6-way image classification set "images" from GitHub (yogini-palshikar/IEEE_WIE_Web_Development); label vocabulary: drain sewer overflow, normal, pipe burst, water main leak, waterlogging, wet road rain.

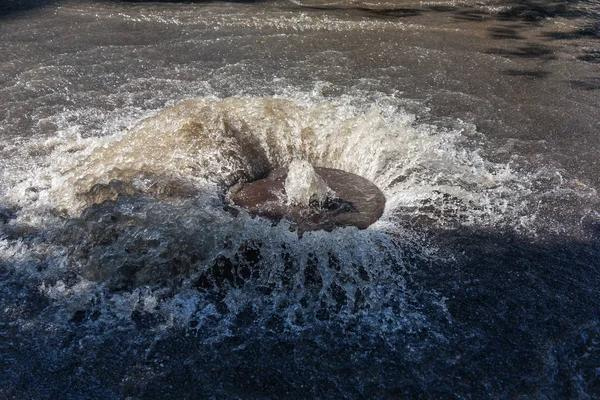
Label: drain sewer overflow

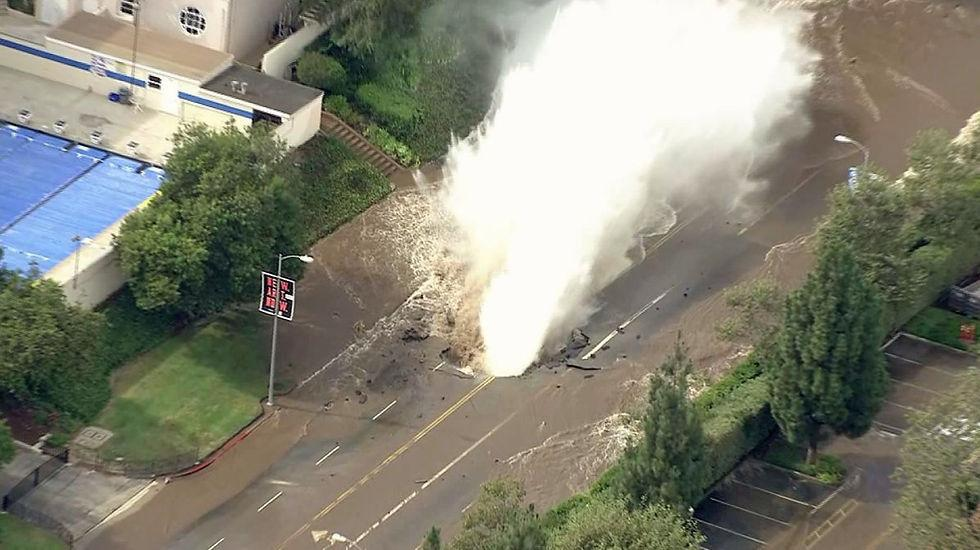
Label: pipe burst

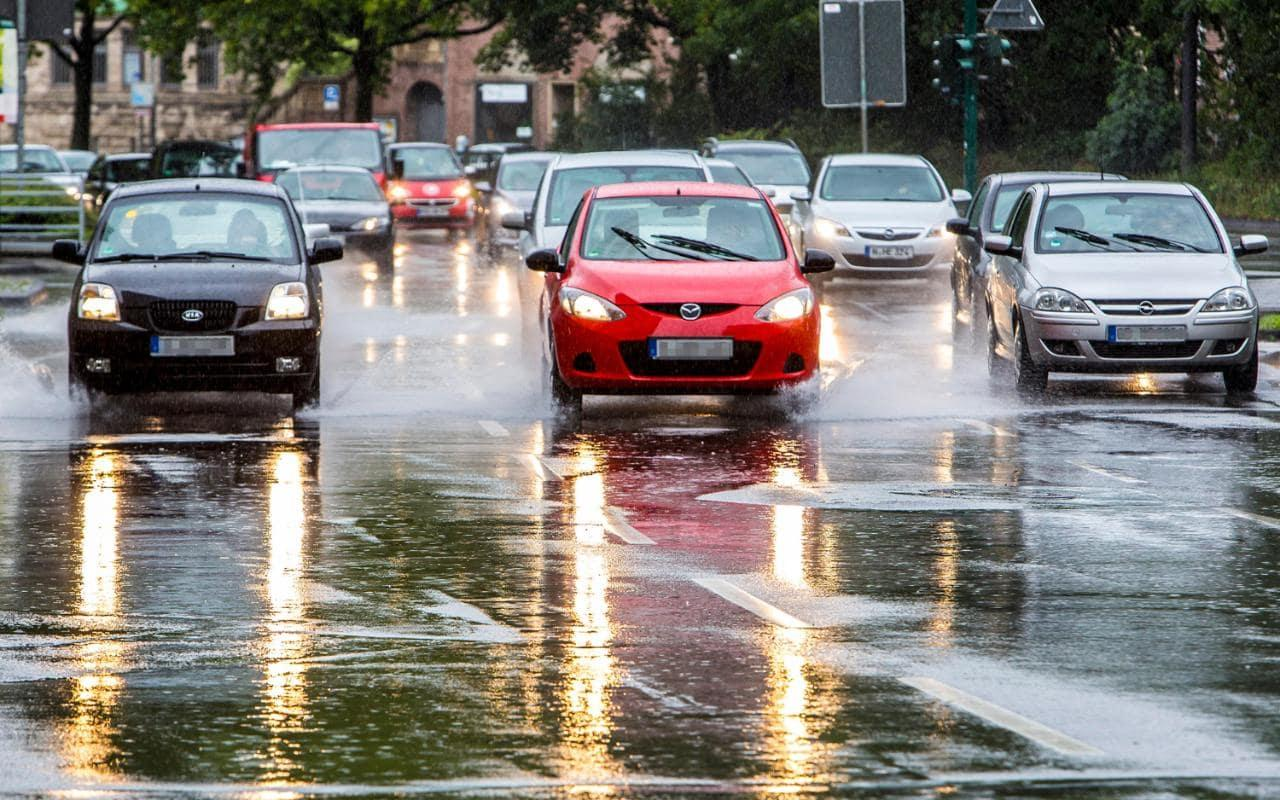
Label: wet road rain

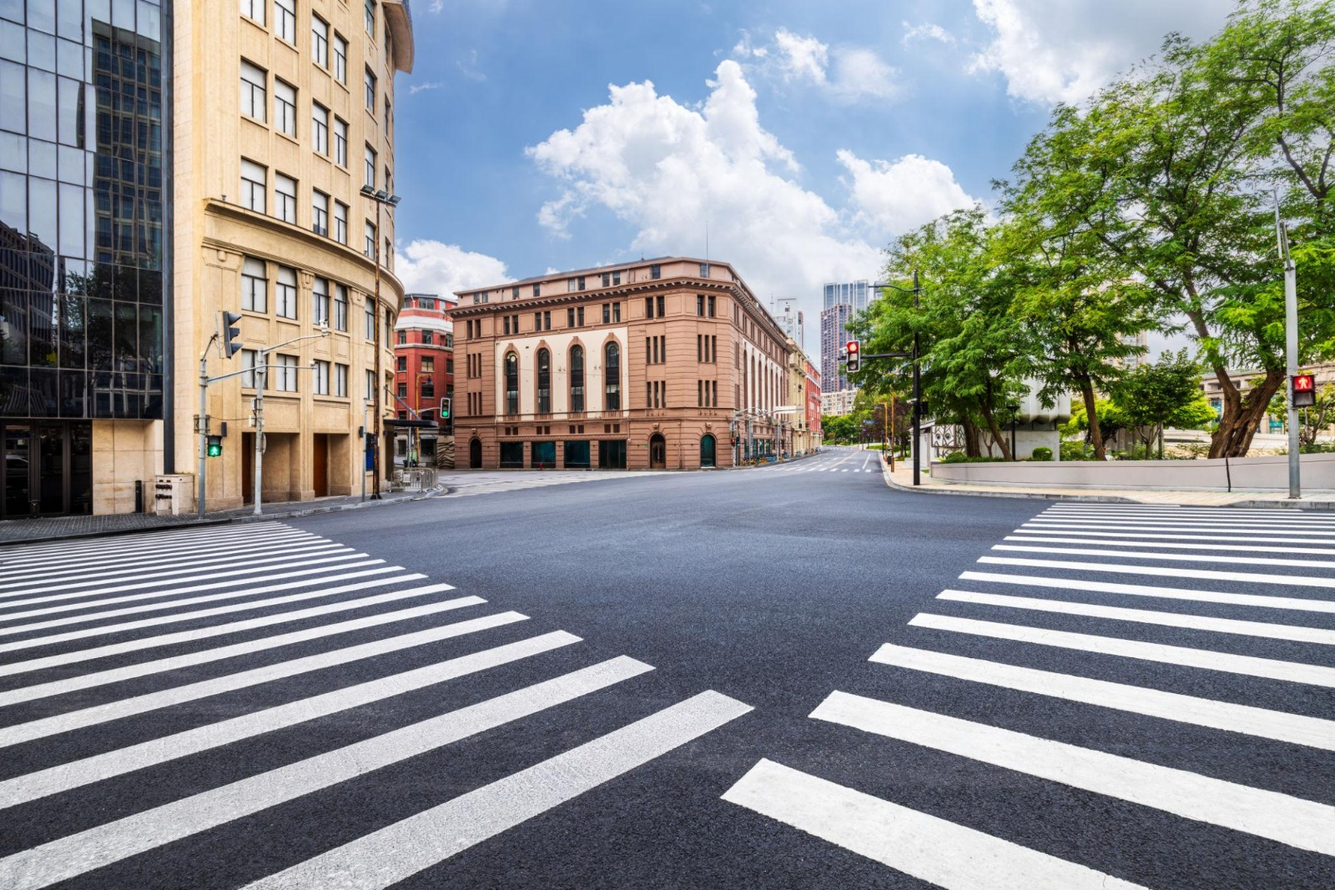
Label: normal

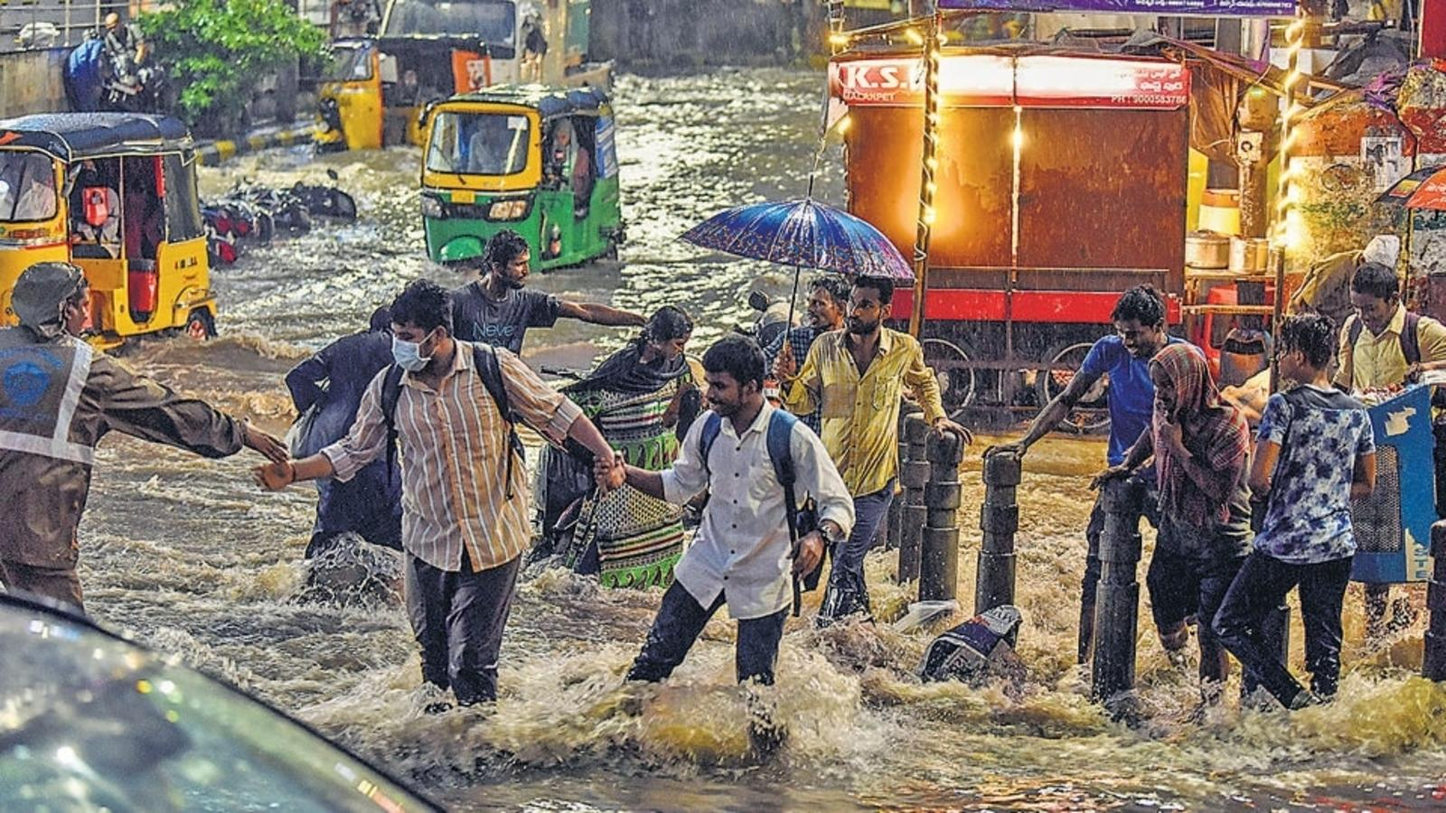
Label: waterlogging

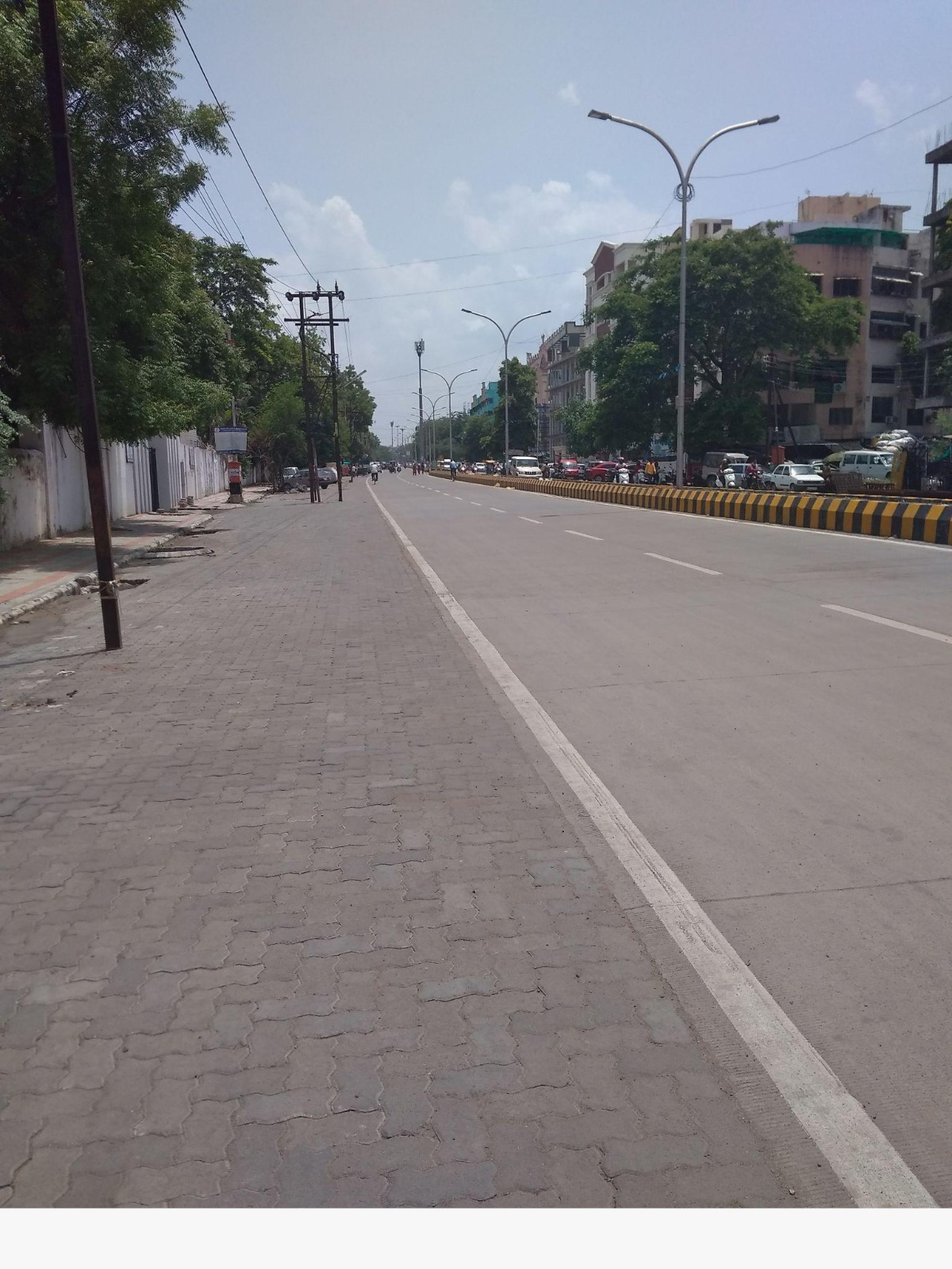
Label: normal
